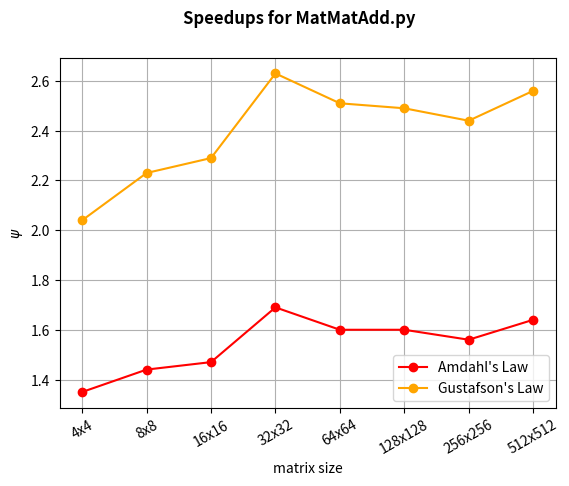

Source code (Python):
"""

  plot_MMA_speedups_ssweep.py - A Python script that uses NumPy and Matplotlib to
                                plot the speedup (according to Amdahl's and
                                Gustafson's Laws) for MatMatAdd.py

  Notes:                        The number of processors, p, is fixed and is
                                equal to 4

"""

import numpy as np
import matplotlib.pyplot as plt
from matplotlib.pyplot import figure

# set the number of processors using a logarithmic, base 2, sequence from 2**startExp to 2**endExp
startExp = 2
endExp = 9
xticks = endExp - startExp + 1
x = np.logspace ( startExp, endExp, xticks, base = 2 )

# set labels for x axis (matrix size)
labels = ['4x4', '8x8', '16x16', '32x32', '64x64', '128x128', '256x256', '512x512']
# speedups according to Amdahl's Law
yA = [1.35, 1.44, 1.47, 1.69, 1.60, 1.60, 1.56, 1.64]
# speedups according to Gustafson's Law
yG = [2.04, 2.23, 2.29, 2.63, 2.51, 2.49, 2.44, 2.56]

# initialise the figure and axes
fig, ax = plt.subplots ()
# set the title
fig.suptitle ( "Speedups for MatMatAdd.py", fontweight = "bold" )
# set axes names
plt.xlabel ( "matrix size" )
plt.ylabel ( "$\psi$" )
plt.gcf().subplots_adjust ( bottom = 0.15 )
# set the x scale as logarithmic, base 2
ax.set_xscale ( 'log', base = 2 )
# use rotated labels (30 degrees) in the x axis
plt.xticks ( x, labels )
plt.xticks ( rotation = 30 )

# plot using a grid and red/orange circle markers
plt.grid ()
plt.plot ( x, yA, color = 'red', marker = 'o', label = "Amdahl's Law" )
plt.plot ( x, yG, color = 'orange', marker = 'o', label = "Gustafson's Law" )
# put the legend in the lower right corner
ax.legend ( loc = 'lower right' )

plt.savefig ( "MMA_speedups_ssweep.png" )
plt.show ()
